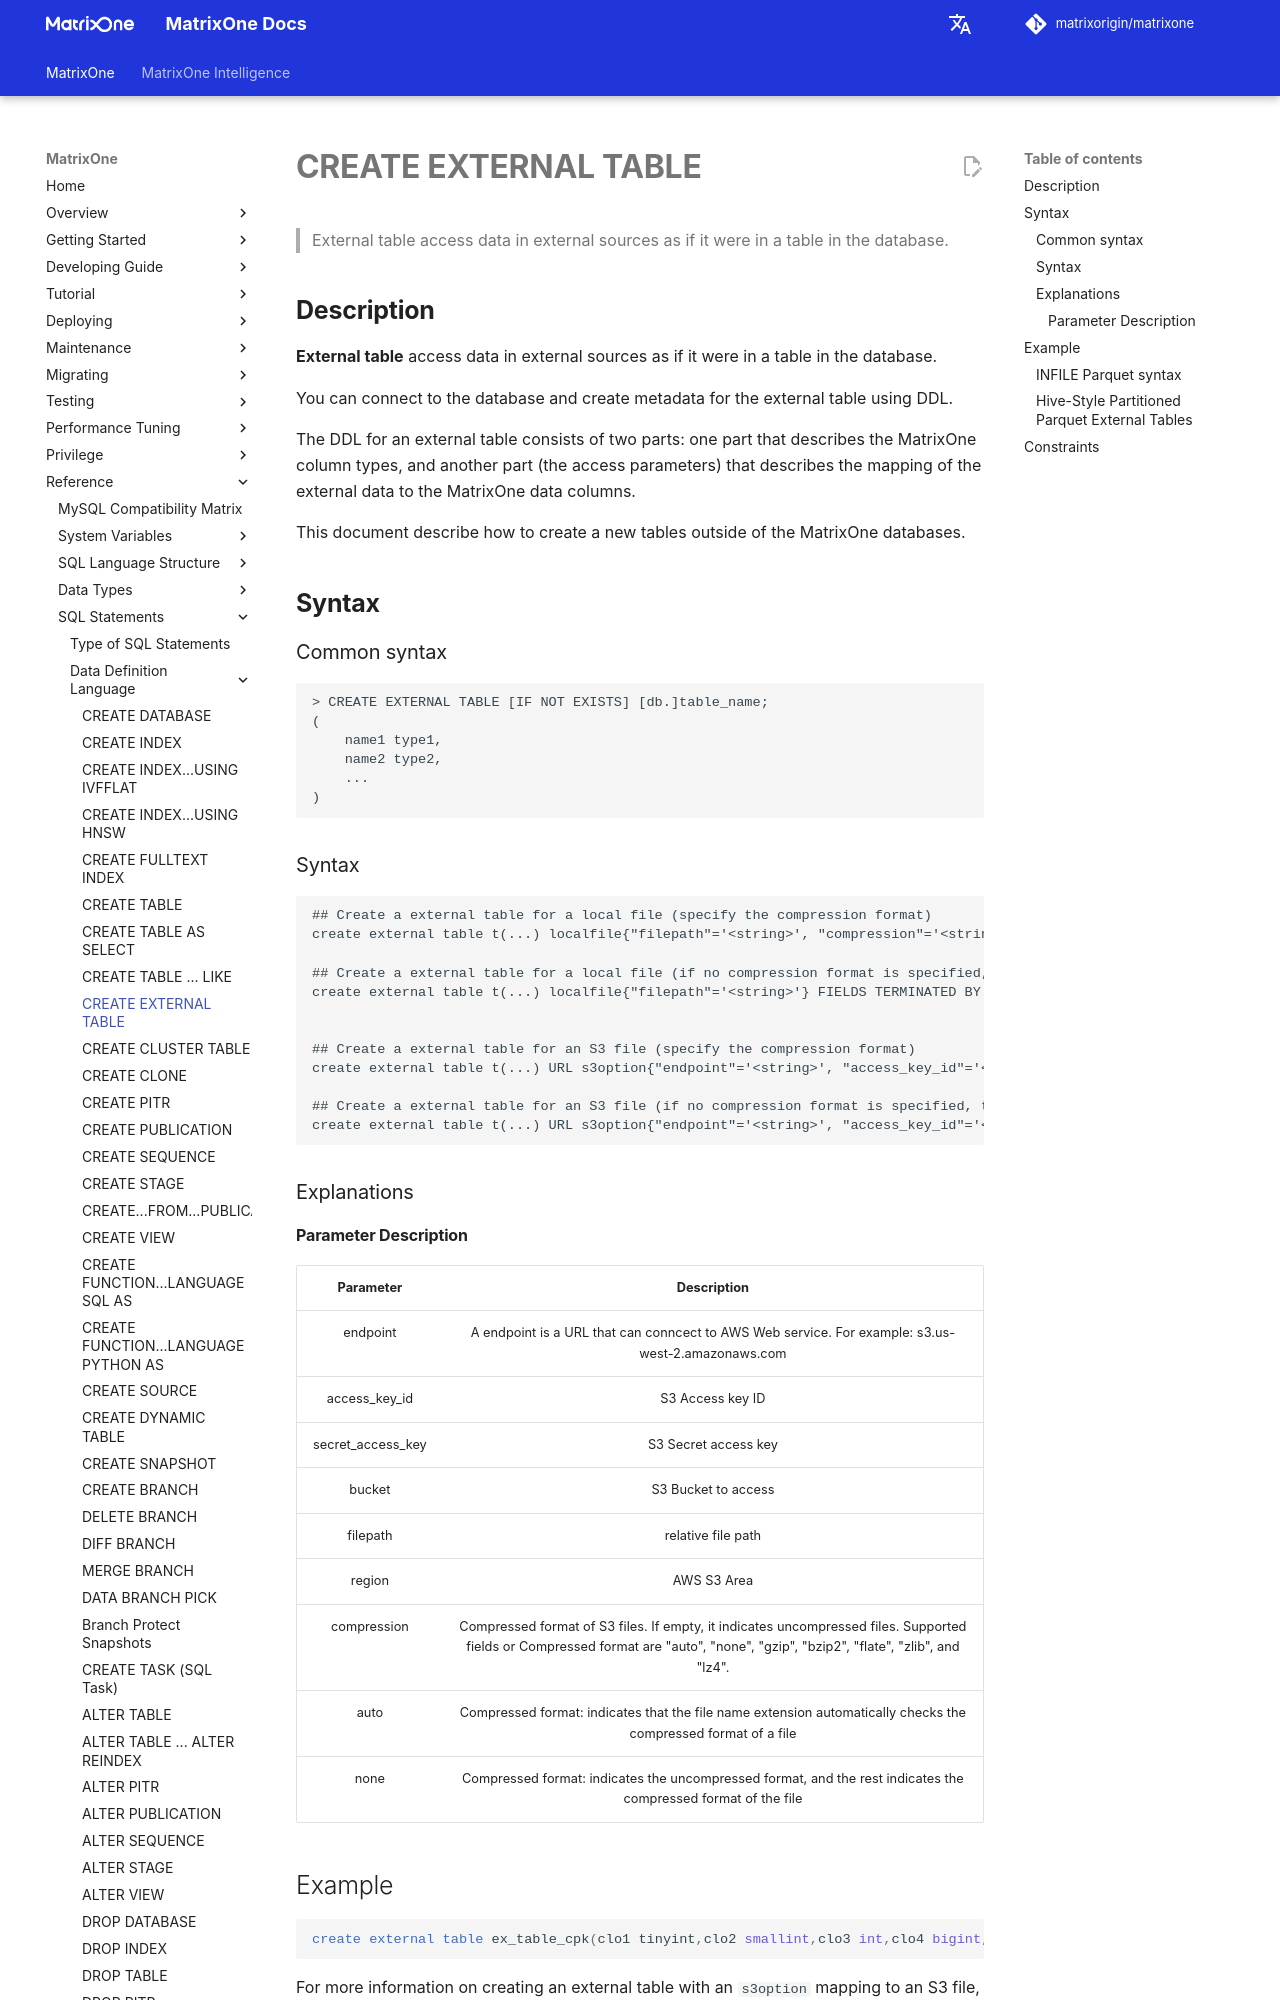

repository: matrixorigin/matrixorigin.io · page: v26.3.0.12/MatrixOne/Reference/SQL-Reference/Data-Definition-Language/create-external-table/index.html · generator: mkdocs

# **CREATE EXTERNAL TABLE**

## **Description**

**External table** access data in external sources as if it were in a table in the database.

You can connect to the database and create metadata for the external table using DDL.

The DDL for an external table consists of two parts: one part that describes the MatrixOne column types, and another part (the access parameters) that describes the mapping of the external data to the MatrixOne data columns.

This document describe how to create a new tables outside of the MatrixOne databases.

## **Syntax**

### Common syntax

```
> CREATE EXTERNAL TABLE [IF NOT EXISTS] [db.]table_name;
(
    name1 type1,
    name2 type2,
    ...
)
```
